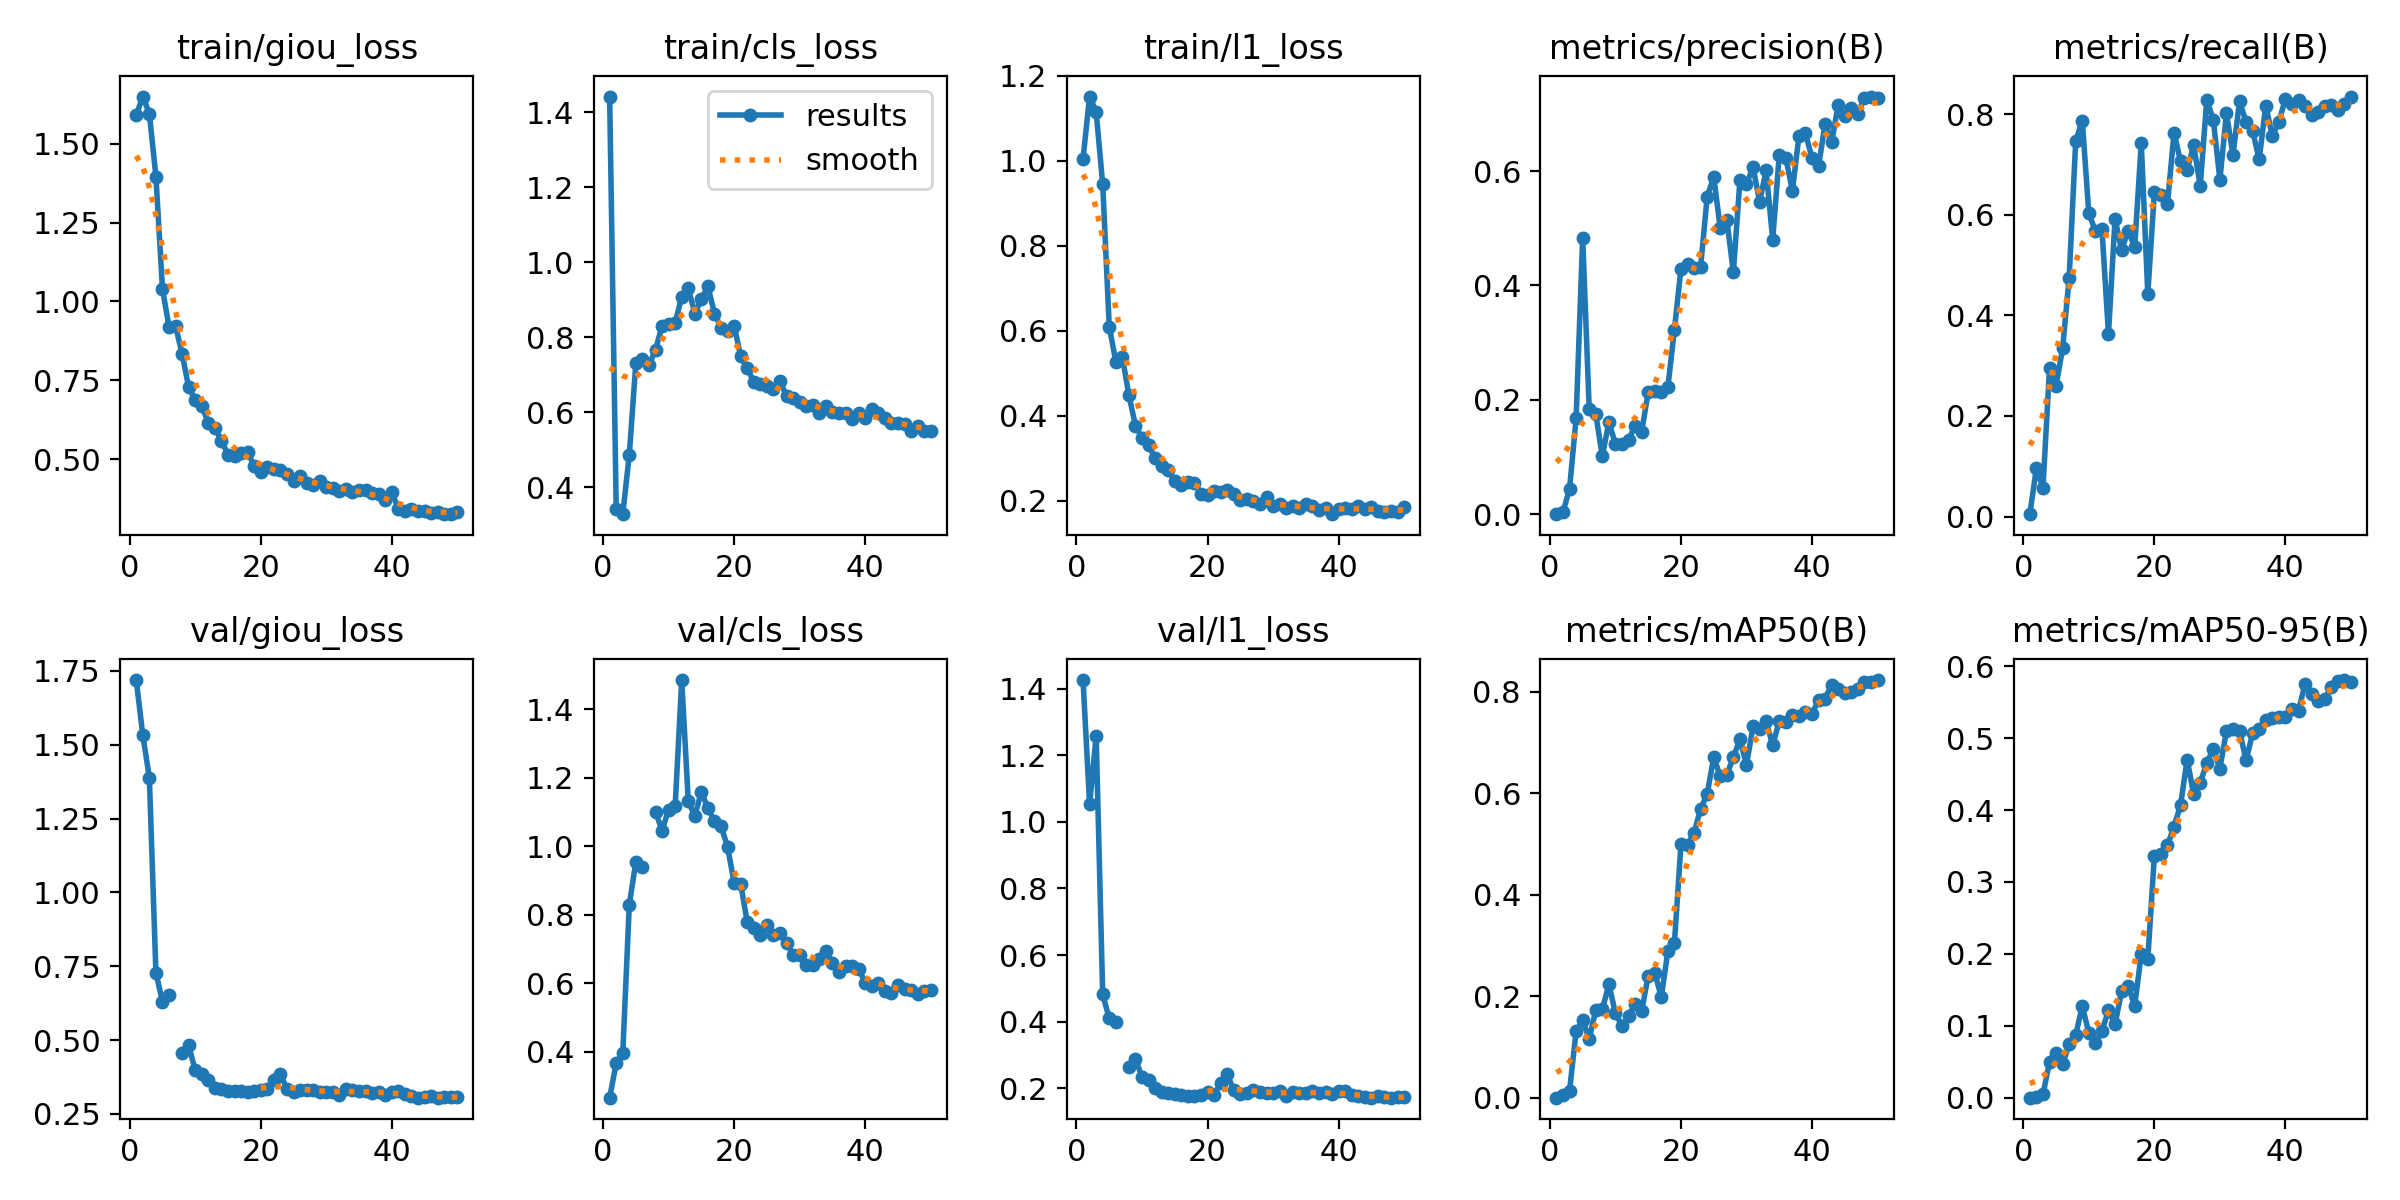

The table this chart was drawn from, first rows:
epoch, time, train/giou_loss, train/cls_loss, train/l1_loss, metrics/precision(B), metrics/recall(B), metrics/mAP50(B), metrics/mAP50-95(B), val/giou_loss, val/cls_loss, val/l1_loss, lr/pg0, lr/pg1, lr/pg2
1, 13.66, 1.591, 1.442, 1.005, 0.00018, 0.00488, 1e-05, 0, 1.719, 0.2655, 1.426, 0.000443, 0.000443, 0.000443
2, 24.59, 1.65, 0.3427, 1.151, 0.00372, 0.09659, 0.00572, 0.00129, 1.532, 0.3655, 1.052, 0.0008824, 0.0008824, 0.0008824
3, 38.06, 1.596, 0.3277, 1.115, 0.04465, 0.05713, 0.01376, 0.00458, 1.389, 0.3951, 1.257, 0.001304, 0.001304, 0.001304
4, 51.38, 1.396, 0.4868, 0.9444, 0.1678, 0.2946, 0.1311, 0.04906, 0.7284, 0.8293, 0.4818, 0.001344, 0.001344, 0.001344
5, 64.85, 1.041, 0.731, 0.6098, 0.483, 0.2601, 0.1526, 0.06279, 0.6294, 0.9543, 0.4097, 0.001316, 0.001316, 0.001316
6, 78.58, 0.9191, 0.7419, 0.5275, 0.1846, 0.3343, 0.1154, 0.0466, 0.6529, 0.9376, 0.3993, 0.001288, 0.001288, 0.001288
7, 90.59, 0.9222, 0.7247, 0.5379, 0.1754, 0.4747, 0.1732, 0.07406, nan, nan, nan, 0.001259, 0.001259, 0.001259
8, 104.2, 0.8336, 0.7666, 0.4482, 0.1014, 0.7468, 0.1739, 0.08708, 0.4571, 1.1, 0.2628, 0.001231, 0.001231, 0.001231
9, 117.9, 0.7273, 0.8301, 0.3765, 0.1611, 0.7863, 0.223, 0.1273, 0.482, 1.045, 0.2873, 0.001203, 0.001203, 0.001203
10, 131.7, 0.6875, 0.8337, 0.3469, 0.1232, 0.6024, 0.1666, 0.09017, 0.3976, 1.107, 0.2346, 0.001174, 0.001174, 0.001174
11, 144.4, 0.6672, 0.8387, 0.3303, 0.123, 0.5679, 0.1414, 0.07622, 0.3862, 1.118, 0.224, 0.001146, 0.001146, 0.001146
12, 156.7, 0.6154, 0.9077, 0.3005, 0.1303, 0.5722, 0.1607, 0.09273, 0.3644, 1.485, 0.2011, 0.001118, 0.001118, 0.001118
13, 169.3, 0.5977, 0.9305, 0.2822, 0.1546, 0.3627, 0.1846, 0.1213, 0.3391, 1.131, 0.1882, 0.001089, 0.001089, 0.001089
14, 181.6, 0.5587, 0.8627, 0.2722, 0.1442, 0.5919, 0.1706, 0.102, 0.3347, 1.089, 0.1847, 0.001061, 0.001061, 0.001061
15, 194.1, 0.5136, 0.9014, 0.2458, 0.2131, 0.5296, 0.2402, 0.148, 0.3275, 1.158, 0.1831, 0.001033, 0.001033, 0.001033
16, 207.8, 0.509, 0.9351, 0.2379, 0.215, 0.5682, 0.2462, 0.155, 0.3258, 1.111, 0.1803, 0.001005, 0.001005, 0.001005
17, 222, 0.5187, 0.8627, 0.2432, 0.2142, 0.5358, 0.1984, 0.1275, 0.3285, 1.072, 0.1774, 0.0009763, 0.0009763, 0.0009763
18, 234.4, 0.5229, 0.8256, 0.2418, 0.2218, 0.7424, 0.2882, 0.1997, 0.3252, 1.058, 0.1758, 0.000948, 0.000948, 0.000948
19, 248.3, 0.4766, 0.8176, 0.2151, 0.3229, 0.4426, 0.3044, 0.1927, 0.3263, 0.9972, 0.1807, 0.0009197, 0.0009197, 0.0009197
20, 260.9, 0.4599, 0.8303, 0.2143, 0.4293, 0.6441, 0.499, 0.3362, 0.3303, 0.8922, 0.1891, 0.0008914, 0.0008914, 0.0008914
21, 274.7, 0.4738, 0.7483, 0.2217, 0.4376, 0.6395, 0.4973, 0.3387, 0.3332, 0.8892, 0.1811, 0.0008631, 0.0008631, 0.0008631
22, 289.1, 0.4691, 0.7171, 0.2205, 0.4309, 0.6209, 0.5223, 0.3512, 0.3658, 0.7779, 0.2167, 0.0008348, 0.0008348, 0.0008348
23, 303.6, 0.466, 0.6809, 0.2247, 0.4326, 0.7624, 0.5688, 0.3769, 0.3859, 0.7608, 0.2419, 0.0008065, 0.0008065, 0.0008065
24, 318, 0.4521, 0.6756, 0.2162, 0.5551, 0.7062, 0.5981, 0.4068, 0.3331, 0.7403, 0.1942, 0.0007782, 0.0007782, 0.0007782
25, 333.2, 0.4298, 0.6686, 0.2025, 0.5896, 0.6893, 0.671, 0.4702, 0.3231, 0.7705, 0.184, 0.0007499, 0.0007499, 0.0007499
26, 347.2, 0.447, 0.6624, 0.2047, 0.5004, 0.7377, 0.6332, 0.4218, 0.3305, 0.7391, 0.1863, 0.0007216, 0.0007216, 0.0007216
27, 359.4, 0.4249, 0.6839, 0.1997, 0.5144, 0.6571, 0.636, 0.4382, 0.3312, 0.7475, 0.1936, 0.0006934, 0.0006934, 0.0006934
28, 371.6, 0.4174, 0.6417, 0.1911, 0.4234, 0.8285, 0.6711, 0.4651, 0.33, 0.7168, 0.1901, 0.0006651, 0.0006651, 0.0006651
29, 383.7, 0.4298, 0.6376, 0.2078, 0.5838, 0.788, 0.7059, 0.4854, 0.3229, 0.6828, 0.1852, 0.0006368, 0.0006368, 0.0006368
30, 396.8, 0.4106, 0.627, 0.1863, 0.5774, 0.6698, 0.6558, 0.4576, 0.325, 0.6825, 0.1849, 0.0006085, 0.0006085, 0.0006085
31, 409, 0.4089, 0.6152, 0.191, 0.6069, 0.8013, 0.7315, 0.51, 0.3226, 0.6541, 0.1905, 0.0005802, 0.0005802, 0.0005802
32, 422.7, 0.3987, 0.619, 0.1818, 0.5467, 0.719, 0.7258, 0.512, 0.3141, 0.6532, 0.1768, 0.0005519, 0.0005519, 0.0005519
33, 436, 0.4043, 0.5965, 0.1867, 0.601, 0.8256, 0.7418, 0.5094, 0.3332, 0.6717, 0.1898, 0.0005236, 0.0005236, 0.0005236
34, 447.9, 0.3957, 0.6166, 0.183, 0.4802, 0.784, 0.6941, 0.4692, 0.3293, 0.6951, 0.1874, 0.0004953, 0.0004953, 0.0004953
35, 460.4, 0.4012, 0.5998, 0.193, 0.6276, 0.7655, 0.7421, 0.5069, 0.3288, 0.6582, 0.1847, 0.000467, 0.000467, 0.000467
36, 472.4, 0.4027, 0.5972, 0.1864, 0.6233, 0.7099, 0.741, 0.5122, 0.3264, 0.6328, 0.191, 0.0004387, 0.0004387, 0.0004387
37, 486.4, 0.3923, 0.5973, 0.1771, 0.5654, 0.8169, 0.755, 0.5252, 0.3217, 0.6508, 0.1849, 0.0004104, 0.0004104, 0.0004104
38, 501.1, 0.3895, 0.5803, 0.1828, 0.6604, 0.7565, 0.7516, 0.5279, 0.3255, 0.6489, 0.1902, 0.0003821, 0.0003821, 0.0003821
39, 515.8, 0.3695, 0.597, 0.1682, 0.6661, 0.7847, 0.7598, 0.5286, 0.3143, 0.6416, 0.1816, 0.0003538, 0.0003538, 0.0003538
40, 530.1, 0.3948, 0.5831, 0.1806, 0.6228, 0.8297, 0.7563, 0.5293, 0.3255, 0.6007, 0.1927, 0.0003255, 0.0003255, 0.0003255
41, 546.3, 0.341, 0.609, 0.1833, 0.6082, 0.8201, 0.7835, 0.5401, 0.3275, 0.5906, 0.1923, 0.0002972, 0.0002972, 0.0002972
42, 560.9, 0.3365, 0.5965, 0.1808, 0.6831, 0.8281, 0.7864, 0.5383, 0.3175, 0.5989, 0.181, 0.0002689, 0.0002689, 0.0002689
43, 573.4, 0.3404, 0.5847, 0.1868, 0.6507, 0.8164, 0.8135, 0.5753, 0.3112, 0.5783, 0.1763, 0.0002406, 0.0002406, 0.0002406
44, 587.9, 0.3344, 0.571, 0.181, 0.716, 0.7981, 0.8045, 0.5615, 0.3049, 0.5704, 0.1731, 0.0002123, 0.0002123, 0.0002123
45, 600, 0.3353, 0.5713, 0.1855, 0.6962, 0.8039, 0.7973, 0.5513, 0.3065, 0.5942, 0.1723, 0.0001841, 0.0001841, 0.0001841
46, 612.1, 0.3301, 0.5684, 0.1754, 0.7101, 0.8154, 0.7998, 0.5545, 0.3114, 0.5825, 0.1762, 0.0001558, 0.0001558, 0.0001558
47, 624.3, 0.3311, 0.5495, 0.1736, 0.6998, 0.8183, 0.806, 0.5711, 0.3048, 0.581, 0.1725, 0.0001275, 0.0001275, 0.0001275
48, 636.4, 0.3249, 0.5631, 0.1755, 0.7286, 0.8086, 0.8186, 0.5793, 0.3055, 0.5675, 0.1719, 9.91726e-05, 9.91726e-05, 9.91726e-05
49, 650.9, 0.3256, 0.5501, 0.1735, 0.7303, 0.8193, 0.8192, 0.5807, 0.3059, 0.5755, 0.1733, 7.08784e-05, 7.08784e-05, 7.08784e-05
50, 665.3, 0.3326, 0.5488, 0.1847, 0.7273, 0.8347, 0.8229, 0.5775, 0.3079, 0.579, 0.1741, 4.25842e-05, 4.25842e-05, 4.25842e-05
